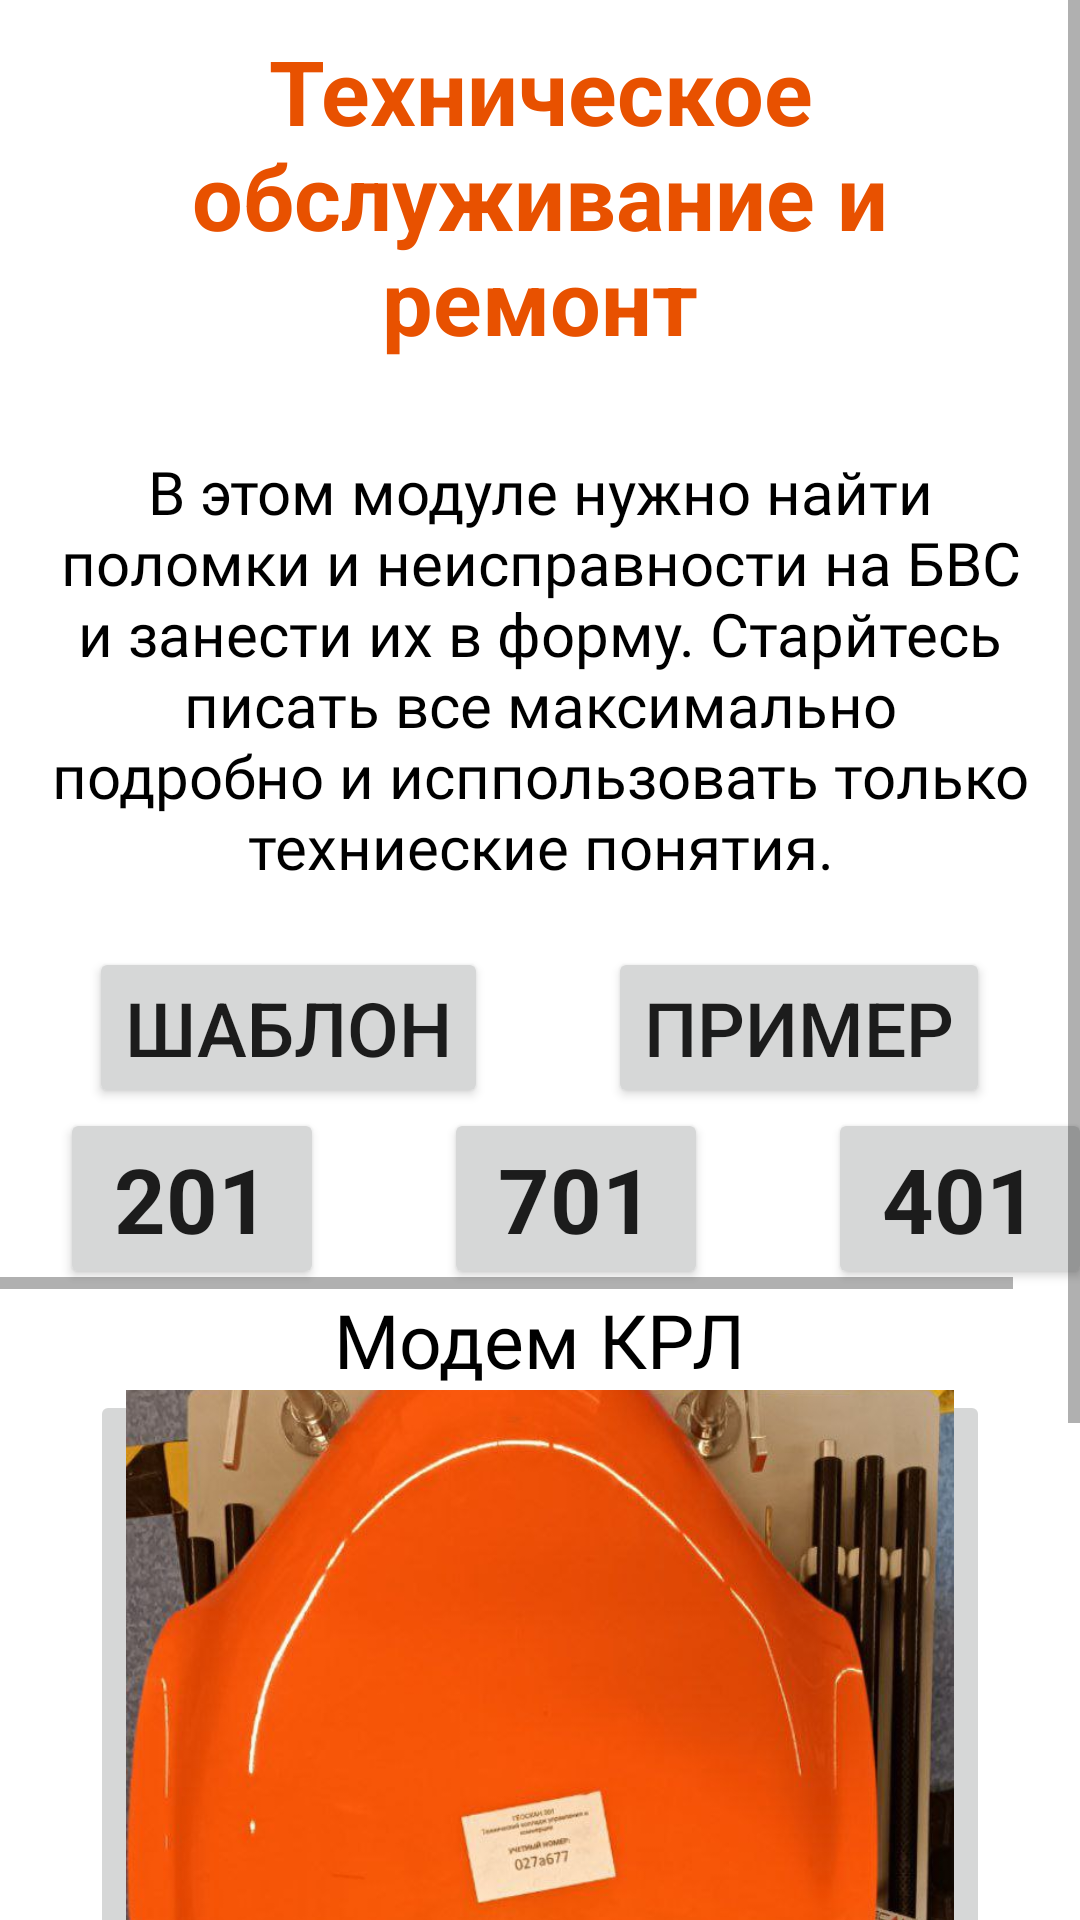

The Android layout XML behind this screen, and the referenced resources:
<!-- AndroidManifest.xml: application theme Theme.Extarnal_piloting -->
<!-- res/layout/fragment_diagnostic.xml -->
<?xml version="1.0" encoding="utf-8"?>
<FrameLayout xmlns:android="http://schemas.android.com/apk/res/android"
    xmlns:tools="http://schemas.android.com/tools"
    android:layout_width="match_parent"
    android:layout_height="match_parent"
    tools:context=".diagnosticFragment">


    <ScrollView
        android:layout_width="match_parent"
        android:layout_height="match_parent">
        <LinearLayout
            android:layout_width="match_parent"
            android:layout_height="match_parent"
            android:orientation="vertical"
            android:gravity="center_vertical">
            <TextView
                android:layout_width="match_parent"
                android:layout_height="match_parent"
                android:layout_margin="10dp"
                android:text="@string/name_module5"
                android:gravity="center"
                android:textSize="30sp"
                android:textColor="@color/orange"
                android:textStyle="bold"/>
            <TextView
                android:id="@+id/text"
                style="@style/MyText"
                android:text="@string/diagnost"/>
            <LinearLayout
                android:layout_width="match_parent"
                android:layout_height="wrap_content"
                android:orientation="horizontal"
                android:gravity="center">

                <Button
                    android:id="@+id/shablon5"
                    android:text="@string/shablon"
                    android:textSize="25sp"
                    android:layout_width="wrap_content"
                    android:layout_height="wrap_content"
                    android:layout_marginHorizontal="20sp"/>

                <Button
                    android:id="@+id/primer5"
                    android:text="@string/primer"
                    android:textSize="25sp"
                    android:layout_width="wrap_content"
                    android:layout_height="wrap_content"
                    android:layout_marginHorizontal="20sp"/>


            </LinearLayout>

            <HorizontalScrollView
                android:layout_width="wrap_content"
                android:layout_height="wrap_content">
                <LinearLayout
                    android:layout_width="wrap_content"
                    android:layout_height="wrap_content">
                    <Button
                        style="@style/MyButton"
                        android:text="@string/pilotEds"/>

                    <Button
                        style="@style/MyButton"
                        android:text="@string/pilotDvs"/>

                    <Button
                        style="@style/MyButton"
                        android:text="@string/kva"/>

                </LinearLayout>
            </HorizontalScrollView>

            <TextView
                android:layout_gravity="center_horizontal"
                android:id="@+id/textik"
                android:text="@string/modem"
                android:textColor="@color/black"
                android:layout_width="wrap_content"
                android:layout_height="wrap_content"
                android:fontFamily="@font/natasha"
                android:textSize="25sp"/>

            <HorizontalScrollView
                android:layout_width="wrap_content"
                android:layout_height="wrap_content">
                <LinearLayout
                    android:layout_width="wrap_content"
                    android:layout_height="wrap_content">
                    <ImageButton
                        android:id="@+id/fuselage"
                        android:layout_width="300dp"
                        android:layout_height="400dp"
                        android:src="@drawable/fuselage"
                        android:layout_marginHorizontal="30sp"
                        android:scaleType="centerCrop"/>

                    <ImageButton
                        android:id="@+id/cr"
                        android:layout_width="400dp"
                        android:layout_height="300dp"
                        android:src="@drawable/centersectionright"
                        android:scaleType="centerCrop"
                        android:layout_marginHorizontal="30sp"/>

                    <ImageButton
                        android:id="@+id/tl"
                        android:layout_width="450dp"
                        android:layout_height="400dp"
                        android:src="@drawable/thetipisleft"
                        android:scaleType="centerCrop"
                        android:layout_marginHorizontal="30sp"/>

                    <ImageButton
                        android:id="@+id/cc"
                        android:layout_width="500dp"
                        android:layout_height="400dp"
                        android:src="@drawable/keel"
                        android:scaleType="centerCrop"
                        android:layout_marginHorizontal="30sp"/>


                    <ImageButton
                        android:id="@+id/modem"
                        android:layout_width="500dp"
                        android:layout_height="400dp"
                        android:src="@drawable/modem"
                        android:scaleType="centerCrop"
                        android:layout_marginHorizontal="30sp"/>

                </LinearLayout>
            </HorizontalScrollView>


        </LinearLayout>
    </ScrollView>

</FrameLayout>
<!-- resources referenced by this layout -->
<resources>
  <color name="black">#FF000000</color>
  <color name="orange">#E85100</color>
  <!-- drawable centersectionright: jpg bitmap (drawable, 112722 bytes) -->
  <!-- drawable fuselage: jpg bitmap (drawable, 130223 bytes) -->
  <!-- drawable keel: jpg bitmap (drawable, 32981 bytes) -->
  <!-- drawable modem: jpg bitmap (drawable, 125576 bytes) -->
  <!-- drawable thetipisleft: jpg bitmap (drawable, 60947 bytes) -->
  <string name="diagnost">В этом модуле нужно найти поломки и неисправности на БВС и занести их в форму. Старйтесь писать все максимально подробно и исппользовать только техниеские понятия.</string>
  <string name="kva">401</string>
  <string name="modem">Модем КРЛ</string>
  <string name="name_module5">Техническое обслуживание и ремонт</string>
  <string name="pilotDvs">701</string>
  <string name="pilotEds">201</string>
  <string name="primer">Пример</string>
  <string name="shablon">Шаблон</string>
  <style name="MyButton" parent="Theme.MaterialComponents.DayNight.NoActionBar">
          <item name="android:layout_height">wrap_content</item>
          <item name="android:layout_width">wrap_content</item>
          <item name="android:textSize">30sp</item>
          <item name="android:textStyle">bold</item>
          <item name="android:layout_marginHorizontal" tools:targetApi="o">20dp</item>
      </style>
  <style name="MyText" parent="Theme.MaterialComponents.DayNight.DarkActionBar">
          <item name="android:layout_height">wrap_content</item>
          <item name="android:layout_width">wrap_content</item>
          <item name="android:textSize">20sp</item>
          <item name="android:layout_marginHorizontal" tools:targetApi="o"> 10sp</item>
          <item name="android:textColor">@color/black</item>
          <item name="android:gravity">center</item>
          <item name="android:layout_marginVertical" tools:targetApi="o">20sp</item>
          <item name="android:fontFamily">@font/segoeprint</item>
  
      </style>
  <style name="Theme.Extarnal_piloting" parent="Theme.MaterialComponents.DayNight.NoActionBar">
          
          <item name="colorPrimary">@color/blue_sky</item>
          <item name="colorPrimaryVariant">@color/blue</item>
          <item name="colorOnPrimary">@color/white</item>
          
          <item name="colorSecondary">@color/teal_200</item>
          <item name="colorSecondaryVariant">@color/teal_700</item>
          <item name="colorOnSecondary">@color/black</item>
          
          <item name="android:statusBarColor">?attr/colorPrimaryVariant</item>
          
  
  
      </style>
  <color name="blue_sky">#00D9FF</color>
  <color name="blue">#19A2B5</color>
  <color name="white">#FFFFFFFF</color>
  <color name="teal_200">#FF03DAC5</color>
  <color name="teal_700">#FF018786</color>
</resources>
